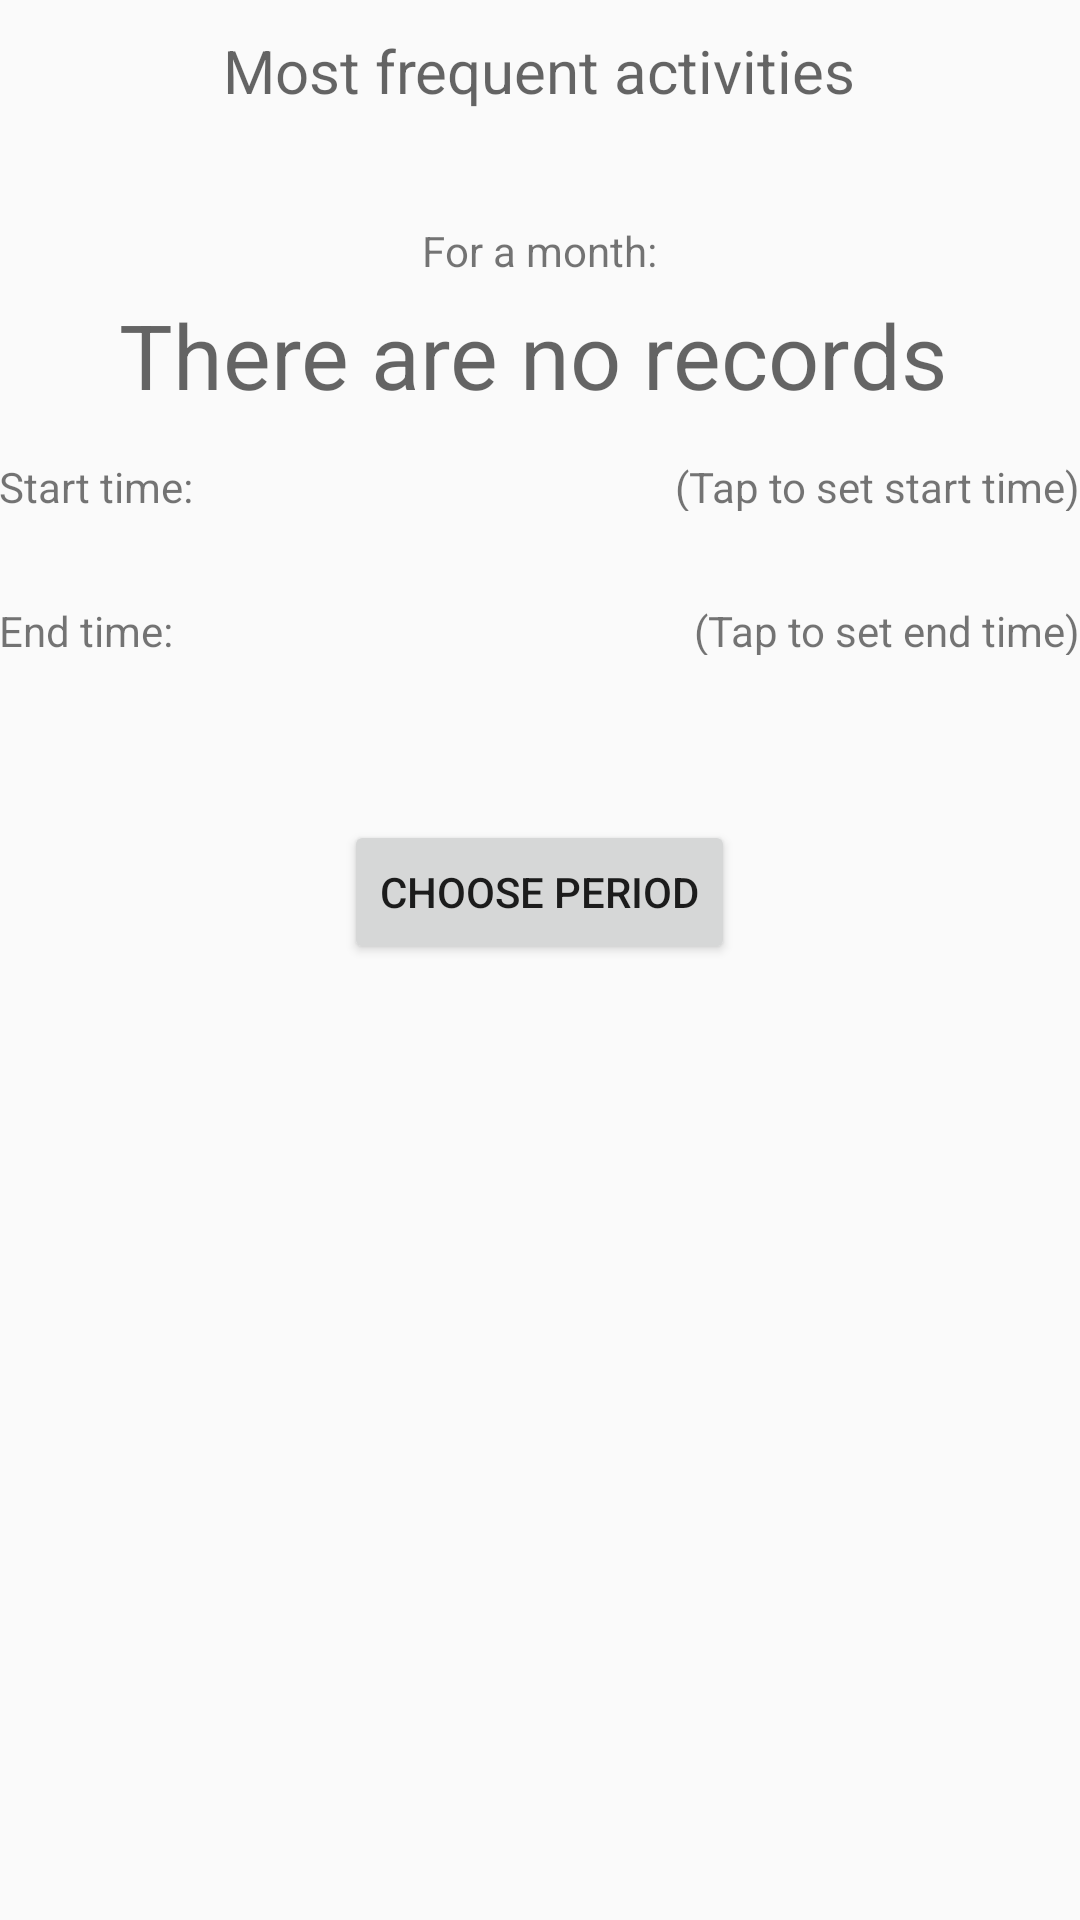

This screen was rendered from an Android layout file. Write that file and the resources it references.
<!-- AndroidManifest.xml: application theme AppTheme -->
<!-- res/layout/activity_most_frequent_activities.xml -->
<?xml version="1.0" encoding="utf-8"?>
<RelativeLayout
    xmlns:android="http://schemas.android.com/apk/res/android"
    xmlns:tools="http://schemas.android.com/tools"
    android:id="@+id/activity_most_frequent_activities"
    android:layout_width="match_parent"
    android:layout_height="match_parent"
    android:paddingBottom="@dimen/activity_vertical_margin"
    android:paddingLeft="@dimen/activity_horizontal_margin"
    android:paddingRight="@dimen/activity_horizontal_margin"
    android:paddingTop="@dimen/activity_vertical_margin"
    tools:context="com.lena.timetracker.MostFrequentActivitiesActivity">


    <ScrollView xmlns:android="http://schemas.android.com/apk/res/android"
                android:id="@+id/ScrollView01"
                android:layout_width="fill_parent"
                android:layout_height="fill_parent">

        <RelativeLayout
            android:id="@+id/total_layout5"
            android:layout_width="wrap_content"
            android:layout_height="wrap_content"
            android:paddingBottom="40dp">

            <TextView
                android:text="@string/stat_freq_header"
                android:layout_width="wrap_content"
                android:layout_height="wrap_content"
                android:layout_centerHorizontal="true"
                android:layout_marginTop="10dp"
                android:layout_marginBottom="15dp"
                style="@style/FontHeader"
                android:id="@+id/textView"/>


    <RelativeLayout
        android:layout_width="match_parent"
        android:layout_height="wrap_content"
        android:id="@+id/freq_layout2">

        <TextView
            android:text="@string/stat_for_month"
            android:layout_width="wrap_content"
            android:layout_height="wrap_content"
            android:layout_alignParentTop="true"
            android:layout_centerHorizontal="true"
            android:layout_marginTop="74dp"
            android:id="@+id/freq_period_textView"/>

        <TextView
            android:id="@+id/freq_result_textView"
            android:layout_width="wrap_content"
            android:layout_height="wrap_content"
            android:layout_below="@id/freq_period_textView"
            android:layout_alignParentStart="true"
            android:layout_marginStart="40dp"
            android:layout_marginTop="5dp"
            style="@style/FontStat"
            android:text="@string/stat_no_records"/>

        <TextView
            android:id="@+id/freq_sum_result_textView"
            android:layout_width="wrap_content"
            android:layout_height="wrap_content"
            android:layout_below="@id/freq_period_textView"
            android:layout_marginTop="5dp"
            android:layout_alignParentEnd="true"
            android:layout_marginEnd="20dp"
            style="@style/FontStat"/>

    </RelativeLayout>


        <RelativeLayout
            android:id="@+id/freq_layout3"
            android:layout_width="match_parent"
            android:layout_height="wrap_content"
            android:layout_below="@id/freq_layout2"
            android:paddingBottom="16dp">

            <TextView
                android:id="@+id/freq_start_textview"
                android:layout_width="wrap_content"
                android:layout_height="wrap_content"
                android:layout_centerVertical="true"
                android:paddingEnd="8dp"
                android:text="@string/record_start"/>

            <TextView
                android:id="@+id/freq_record_set_start_textview"
                android:layout_width="wrap_content"
                android:layout_height="wrap_content"
                android:layout_alignParentEnd="true"
                android:layout_centerVertical="true"
                android:layout_marginBottom="13dp"
                android:text="@string/record_tap_to_set_start"/>

        </RelativeLayout>


        <RelativeLayout
            android:id="@+id/freq_layout4"
            android:layout_width="wrap_content"
            android:layout_height="wrap_content"
            android:layout_below="@id/freq_layout3"
            android:paddingBottom="16dp">

            <TextView
                android:id="@+id/freq_end_textview"
                android:layout_width="wrap_content"
                android:layout_height="wrap_content"
                android:layout_centerVertical="true"
                android:paddingEnd="8dp"
                android:text="@string/record_end"/>

            <TextView
                android:id="@+id/freq_set_end_textview"
                android:layout_width="wrap_content"
                android:layout_height="wrap_content"
                android:layout_alignParentEnd="true"
                android:layout_centerVertical="true"
                android:layout_marginBottom="13dp"
                android:text="@string/record_tap_to_set_end"/>

        </RelativeLayout>

    <Button
        android:text="@string/choose_period_button"
        android:layout_width="wrap_content"
        android:layout_height="wrap_content"
        android:id="@+id/choose_period_button"
        android:layout_below="@+id/freq_layout4"
        android:layout_centerHorizontal="true"
        android:layout_marginTop="39dp"/>

        </RelativeLayout>
    </ScrollView>

</RelativeLayout>
<!-- resources referenced by this layout -->
<resources>
  <string name="choose_period_button">Choose period</string>
  <string name="record_end">End time: </string>
  <string name="record_start">Start time: </string>
  <string name="record_tap_to_set_end">(Tap to set end time)</string>
  <string name="record_tap_to_set_start">(Tap to set start time)</string>
  <string name="stat_for_month">For a month:</string>
  <string name="stat_freq_header">Most frequent activities</string>
  <string name="stat_no_records">There are no records</string>
  <style name="FontHeader" parent="@android:style/TextAppearance.Small">
          <item name="android:textSize">20sp</item>
      </style>
  <style name="FontStat" parent="@android:style/TextAppearance.Small">
          <item name="android:textSize">30sp</item>
      </style>
  <style name="AppTheme" parent="Theme.AppCompat.Light.DarkActionBar">
          
          <item name="colorPrimary">@color/colorPrimary</item>
          <item name="colorPrimaryDark">@color/colorPrimaryDark</item>
          <item name="colorAccent">@color/colorAccent</item>
      </style>
  <color name="colorPrimary">#3F51B5</color>
  <color name="colorPrimaryDark">#303F9F</color>
  <color name="colorAccent">#FF4081</color>
</resources>
